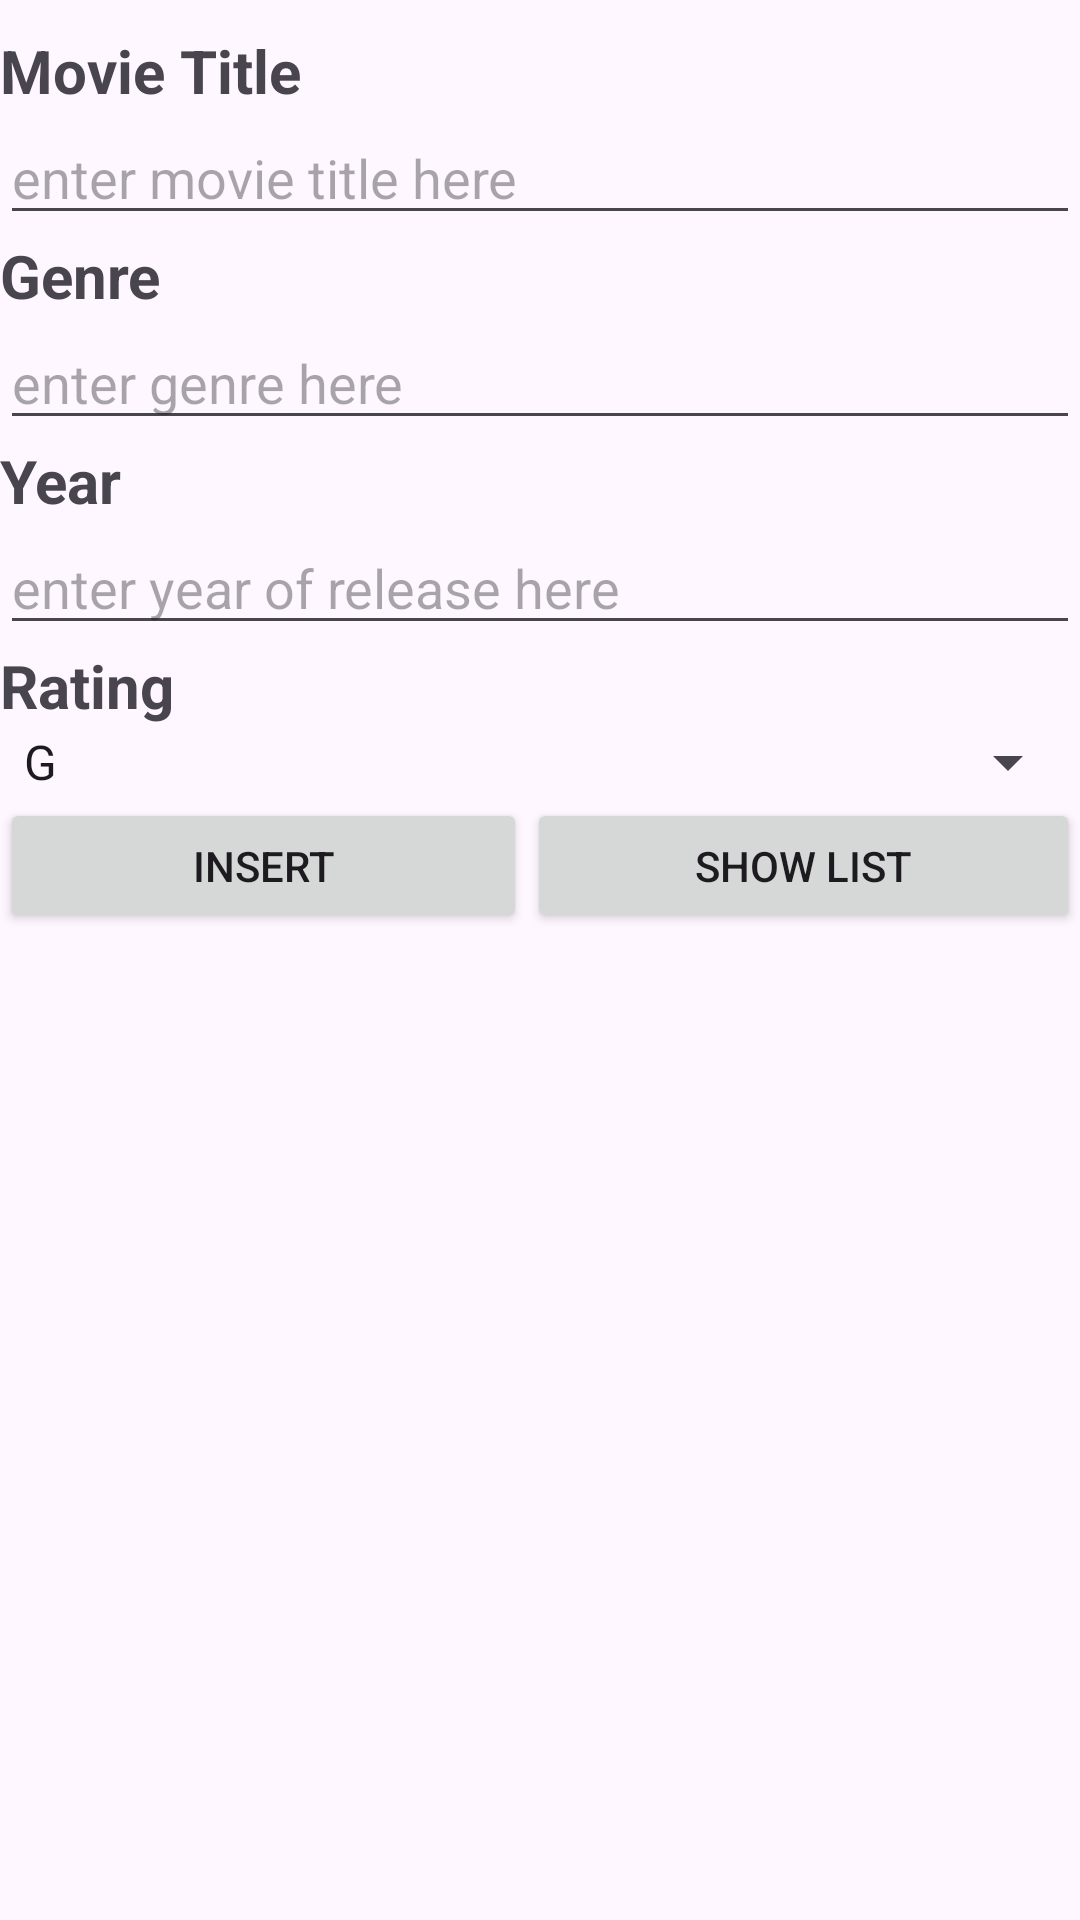

Here is an Android app screen rendered from its layout file. Give the layout XML and the strings, colors and styles it references.
<!-- AndroidManifest.xml: application theme Theme.MyMoviesL11 -->
<!-- res/layout/activity_main.xml -->
<LinearLayout xmlns:android="http://schemas.android.com/apk/res/android"
    xmlns:app="http://schemas.android.com/apk/res-auto"
    android:layout_width="match_parent"
    android:layout_height="match_parent"
    android:orientation="vertical">

    <TextView
        android:id="@+id/textViewMovieTitle"
        android:layout_width="match_parent"
        android:layout_height="wrap_content"
        android:layout_marginTop="10dp"
        android:text="@string/movie_title"
        android:textSize="20sp"
        android:textStyle="bold" />

    <EditText
        android:id="@+id/editTextMovieTitle"
        android:layout_width="match_parent"
        android:layout_height="wrap_content"
        android:ems="10"
        android:hint="@string/enter_movie_title_here"
        android:inputType="text" />

    <TextView
        android:id="@+id/textViewGenre"
        android:layout_width="match_parent"
        android:layout_height="wrap_content"
        android:text="@string/genre"
        android:textSize="20sp"
        android:textStyle="bold" />

    <EditText
        android:id="@+id/editTextGenre"
        android:layout_width="match_parent"
        android:layout_height="wrap_content"
        android:ems="10"
        android:hint="@string/enter_genre_here"
        android:inputType="text" />

    <TextView
        android:id="@+id/textViewYear"
        android:layout_width="match_parent"
        android:layout_height="wrap_content"
        android:text="@string/year"
        android:textSize="20sp"
        android:textStyle="bold" />

    <EditText
        android:id="@+id/editTextYear"
        android:layout_width="match_parent"
        android:layout_height="wrap_content"
        android:ems="10"
        android:hint="@string/enter_year_of_release_here"
        android:inputType="text" />

    <TextView
        android:id="@+id/textViewRating"
        android:layout_width="match_parent"
        android:layout_height="wrap_content"
        android:text="@string/rating"
        android:textSize="20sp"
        android:textStyle="bold" />

    <Spinner
        android:id="@+id/spinner"
        android:layout_width="match_parent"
        android:layout_height="wrap_content"
        android:entries="@array/spinnerRatings"/>

    <LinearLayout
        android:layout_width="match_parent"
        android:layout_height="45dp"
        android:orientation="horizontal">

        <Button
            android:id="@+id/buttonInsert"
            android:layout_width="wrap_content"
            android:layout_height="wrap_content"
            android:layout_weight="1"
            android:text="@string/insert" />

        <Button
            android:id="@+id/buttonShowList"
            android:layout_width="wrap_content"
            android:layout_height="wrap_content"
            android:layout_weight="1"
            android:text="@string/show_list" />
    </LinearLayout>

</LinearLayout>
<!-- resources referenced by this layout -->
<resources>
  <string-array name="spinnerRatings">
          <item>G</item>
          <item>PG</item>
          <item>PG13</item>
          <item>NC16</item>
          <item>M18</item>
          <item>R21</item>
      </string-array>
  <string name="enter_genre_here">enter genre here</string>
  <string name="enter_movie_title_here">enter movie title here</string>
  <string name="enter_year_of_release_here">enter year of release here</string>
  <string name="genre">Genre</string>
  <string name="insert">INSERT</string>
  <string name="movie_title">Movie Title</string>
  <string name="rating">Rating</string>
  <string name="show_list">SHOW LIST</string>
  <string name="year">Year</string>
  <style name="Theme.MyMoviesL11" parent="Base.Theme.MyMoviesL11" />
  <style name="Base.Theme.MyMoviesL11" parent="Theme.Material3.DayNight.NoActionBar">
          
          
      </style>
</resources>
